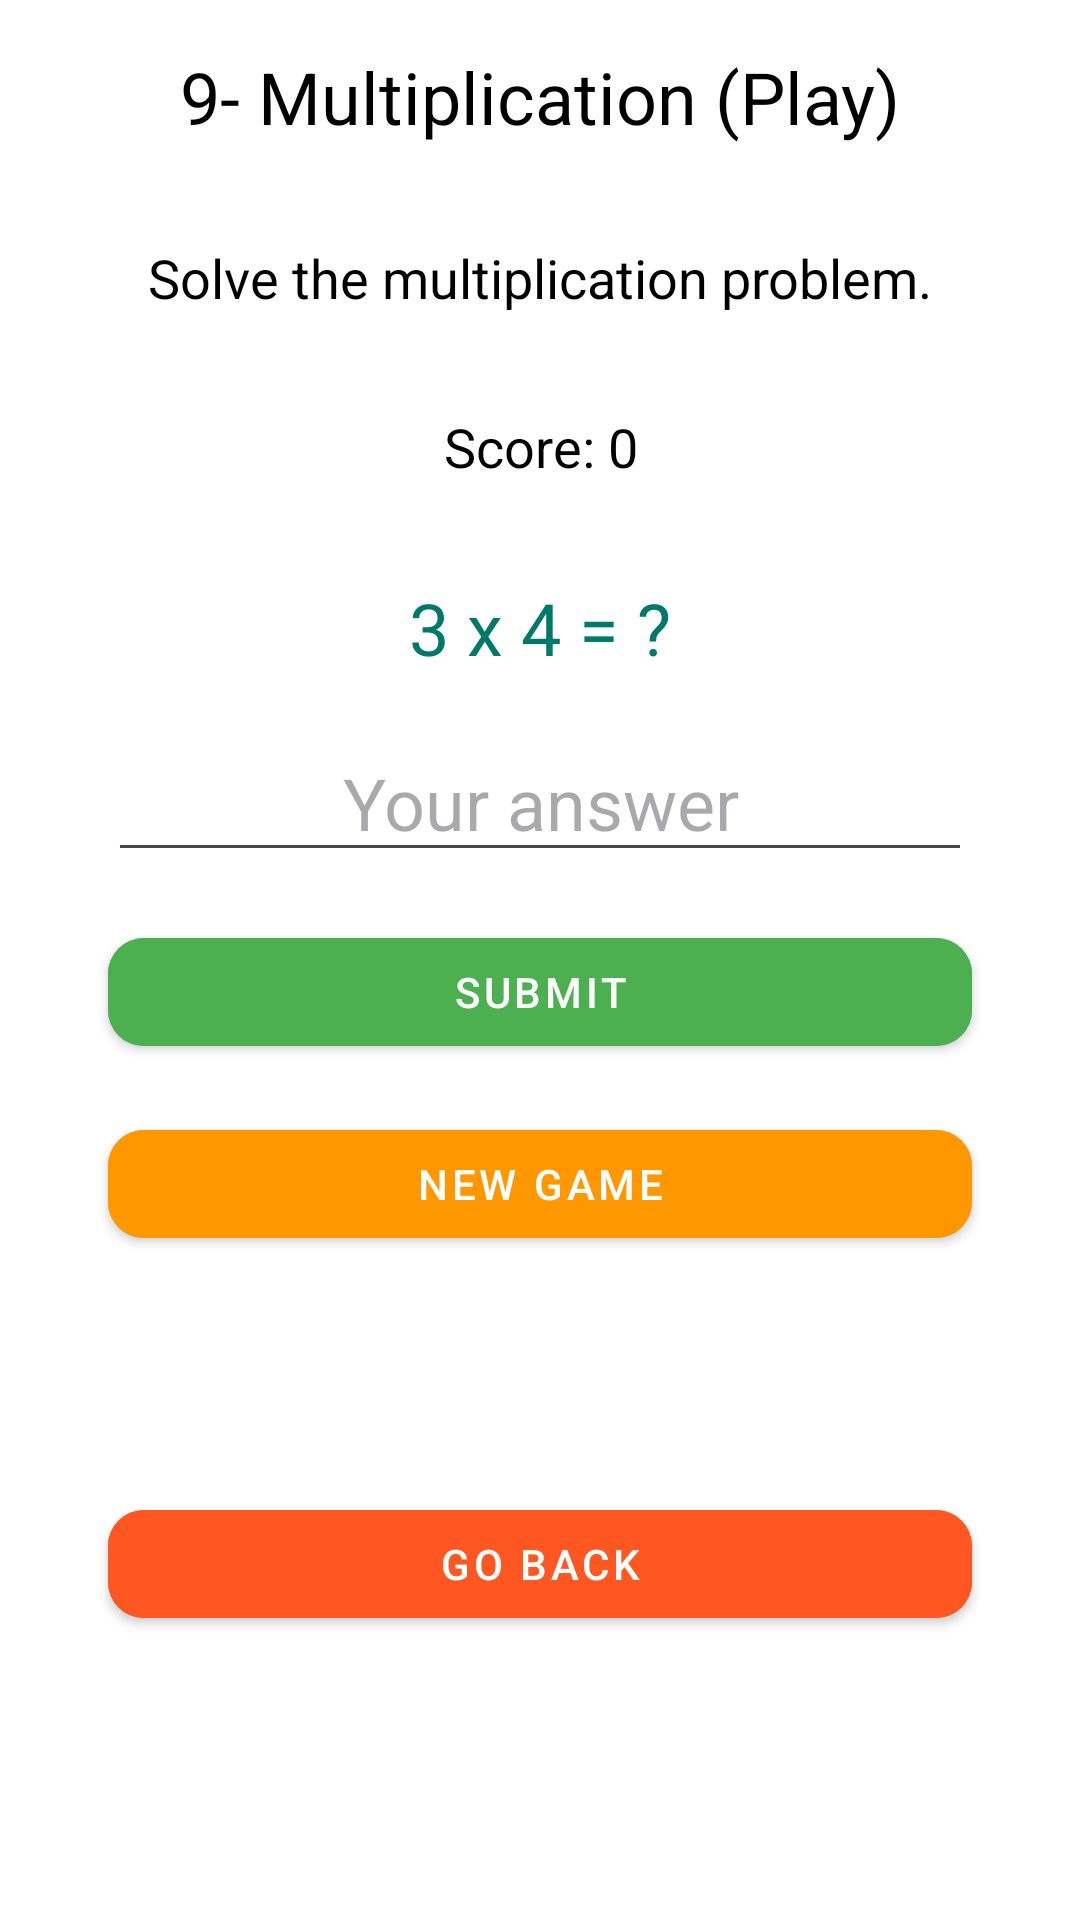

Here is an Android app screen rendered from its layout file. Give the layout XML and the strings, colors and styles it references.
<!-- AndroidManifest.xml: application theme Theme.Material3.Light -->
<!-- res/layout/activity_multiplication_play.xml -->
<?xml version="1.0" encoding="utf-8"?>
<androidx.constraintlayout.widget.ConstraintLayout xmlns:android="http://schemas.android.com/apk/res/android"
    xmlns:app="http://schemas.android.com/apk/res-auto"
    xmlns:tools="http://schemas.android.com/tools"
    android:id="@+id/constraintLayout"
    android:layout_width="match_parent"
    android:layout_height="match_parent"
    android:background="#FFFFFF"
    tools:context=".play.MultiplicationPlayActivity">

    <TextView
        android:id="@+id/title"
        android:layout_width="wrap_content"
        android:layout_height="wrap_content"
        android:text="9- Multiplication (Play)"
        android:textSize="24sp"
        android:textColor="#000000"
        app:layout_constraintTop_toTopOf="parent"
        app:layout_constraintStart_toStartOf="parent"
        app:layout_constraintEnd_toEndOf="parent"
        android:padding="16dp"
        android:gravity="center"
        style="@style/Widget.MaterialComponents.TextView"/>

    <TextView
        android:id="@+id/instructions"
        android:layout_width="0dp"
        android:layout_height="wrap_content"
        android:text="Solve the multiplication problem."
        android:textSize="18sp"
        android:textColor="#000000"
        app:layout_constraintTop_toBottomOf="@id/title"
        app:layout_constraintStart_toStartOf="parent"
        app:layout_constraintEnd_toEndOf="parent"
        android:padding="16dp"
        android:gravity="center"
        style="@style/Widget.MaterialComponents.TextView"/>

    <TextView
        android:id="@+id/score_text"
        android:layout_width="0dp"
        android:layout_height="wrap_content"
        android:text="Score: 0"
        android:textSize="18sp"
        android:textColor="#000000"
        app:layout_constraintTop_toBottomOf="@id/instructions"
        app:layout_constraintStart_toStartOf="parent"
        app:layout_constraintEnd_toEndOf="parent"
        android:padding="16dp"
        android:gravity="center"
        style="@style/Widget.MaterialComponents.TextView"/>

    <TextView
        android:id="@+id/multiplication_problem"
        android:layout_width="wrap_content"
        android:layout_height="wrap_content"
        android:text="3 x 4 = ?"
        android:textSize="24sp"
        android:textColor="#00796B"
        app:layout_constraintTop_toBottomOf="@id/score_text"
        app:layout_constraintStart_toStartOf="parent"
        app:layout_constraintEnd_toEndOf="parent"
        android:padding="16dp"
        android:gravity="center"
        style="@style/Widget.MaterialComponents.TextView"/>

    <EditText
        android:id="@+id/answer_input"
        android:layout_width="0dp"
        android:layout_height="wrap_content"
        android:hint="Your answer"
        android:inputType="number"
        android:textSize="24sp"
        android:gravity="center"
        app:layout_constraintTop_toBottomOf="@id/multiplication_problem"
        app:layout_constraintStart_toStartOf="parent"
        app:layout_constraintEnd_toEndOf="parent"
        app:layout_constraintWidth_percent="0.8"/>

    <com.google.android.material.button.MaterialButton
        android:id="@+id/btn_submit"
        style="@style/Widget.MaterialComponents.Button"
        android:layout_width="0dp"
        android:layout_height="wrap_content"
        android:layout_marginTop="16dp"
        android:backgroundTint="#4CAF50"
        android:text="Submit"
        android:textColor="#FFFFFF"
        app:cornerRadius="12dp"
        app:layout_constraintTop_toBottomOf="@id/answer_input"
        app:layout_constraintEnd_toEndOf="parent"
        app:layout_constraintStart_toStartOf="parent"
        app:layout_constraintWidth_percent="0.8" />

    <com.google.android.material.button.MaterialButton
        android:id="@+id/btn_new_game"
        style="@style/Widget.MaterialComponents.Button"
        android:layout_width="0dp"
        android:layout_height="wrap_content"
        android:layout_marginTop="16dp"
        android:backgroundTint="#FF9800"
        android:text="New Game"
        android:textColor="#FFFFFF"
        app:cornerRadius="12dp"
        app:layout_constraintTop_toBottomOf="@id/btn_submit"
        app:layout_constraintEnd_toEndOf="parent"
        app:layout_constraintStart_toStartOf="parent"
        app:layout_constraintWidth_percent="0.8" />

    <com.google.android.material.button.MaterialButton
        android:id="@+id/btn_go_back"
        style="@style/Widget.MaterialComponents.Button"
        android:layout_width="0dp"
        android:layout_height="wrap_content"
        android:layout_marginTop="16dp"
        android:layout_marginBottom="32dp"
        android:backgroundTint="#FF5722"
        android:text="Go Back"
        android:textColor="#FFFFFF"
        app:cornerRadius="12dp"
        app:layout_constraintTop_toBottomOf="@id/btn_new_game"
        app:layout_constraintBottom_toBottomOf="parent"
        app:layout_constraintEnd_toEndOf="parent"
        app:layout_constraintStart_toStartOf="parent"
        app:layout_constraintWidth_percent="0.8" />

</androidx.constraintlayout.widget.ConstraintLayout>
<!-- resources referenced by this layout -->
<resources>

</resources>
